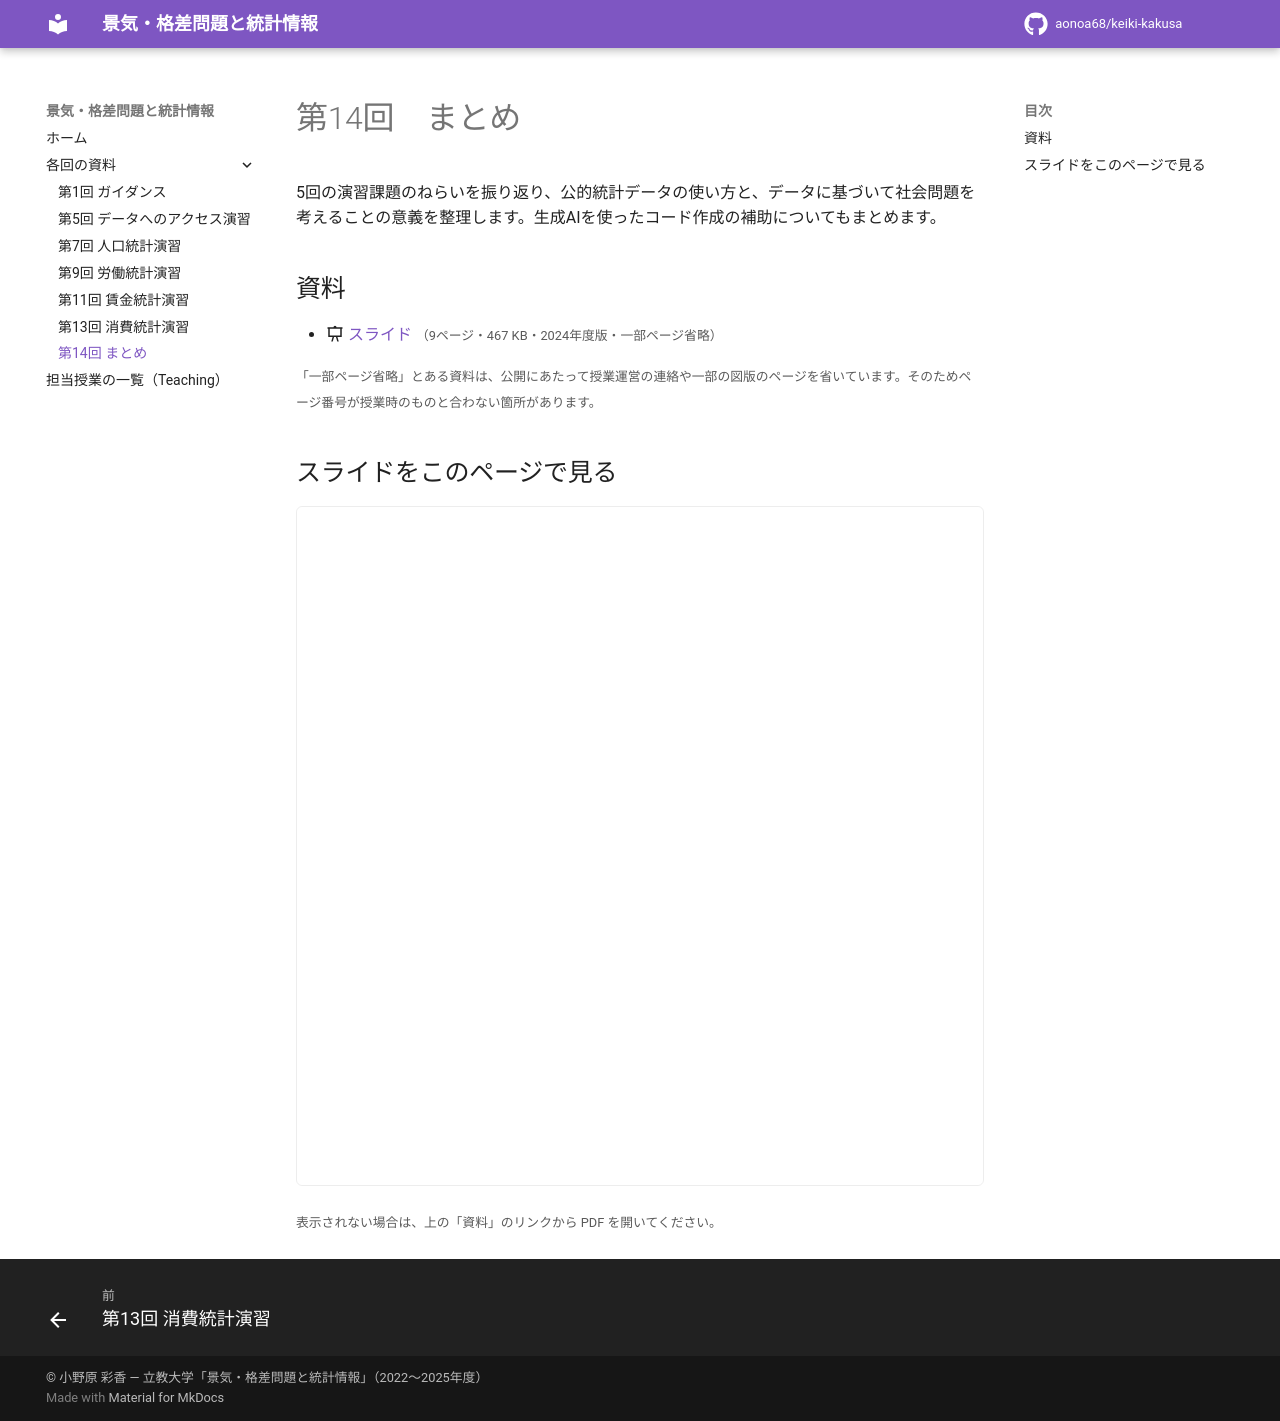

repository: aonoa68/keiki-kakusa · page: week14/index.html · generator: mkdocs

# 第14回　まとめ

5回の演習課題のねらいを振り返り、公的統計データの使い方と、データに基づいて社会問題を考えることの意義を整理します。生成AIを使ったコード作成の補助についてもまとめます。

## 資料

- :material-presentation: [スライド](files/week14-slides.pdf) <small>（9ページ・467 KB・2024年度版・一部ページ省略）</small>

<small>「一部ページ省略」とある資料は、公開にあたって授業運営の連絡や一部の図版のページを省いています。そのためページ番号が授業時のものと合わない箇所があります。</small>

## スライドをこのページで見る

<iframe class="pdf-frame" src="../files/week14-slides.pdf" title="スライド" loading="lazy"></iframe>

<small>表示されない場合は、上の「資料」のリンクから PDF を開いてください。</small>
